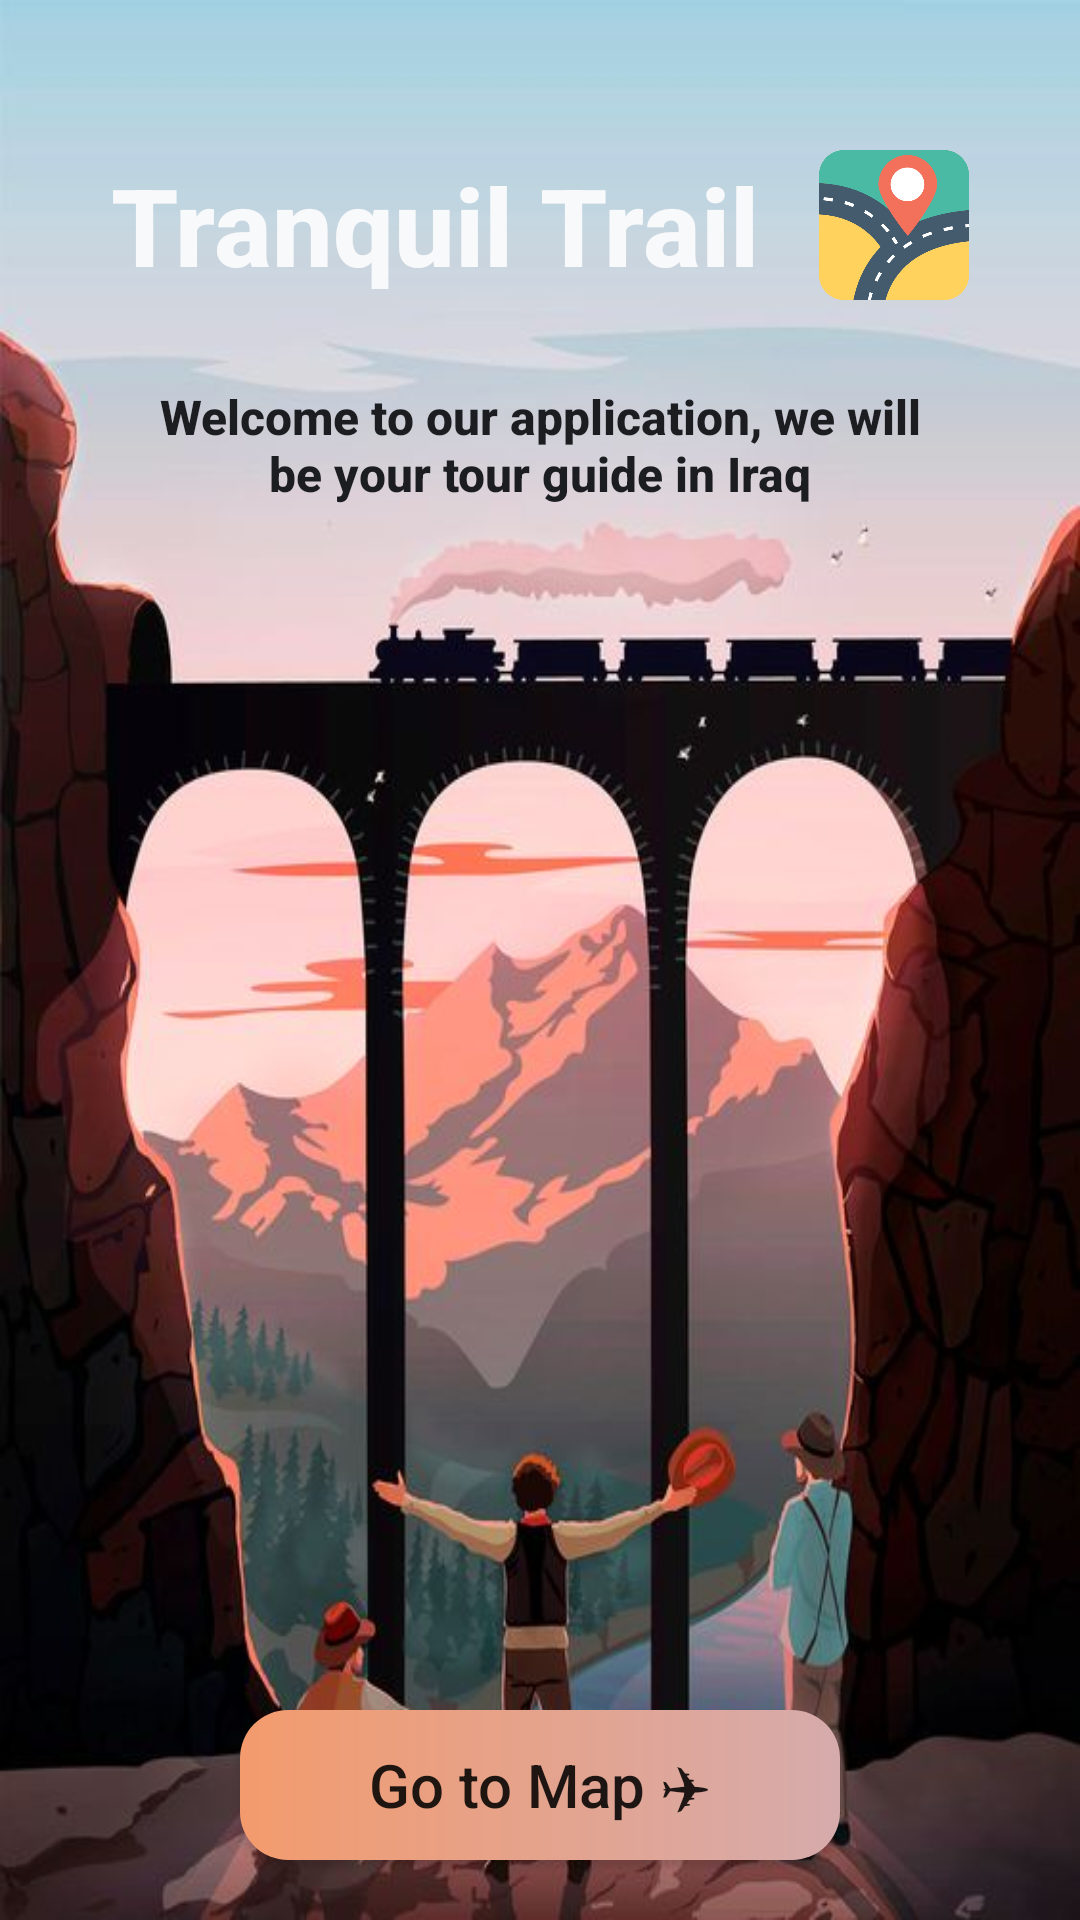

The Android layout XML behind this screen, and the referenced resources:
<!-- AndroidManifest.xml: application theme Theme.Tranquil_Trail -->
<!-- res/layout/activity_main.xml -->
<?xml version="1.0" encoding="utf-8"?>
<RelativeLayout xmlns:android="http://schemas.android.com/apk/res/android"
    xmlns:app="http://schemas.android.com/apk/res-auto"
    xmlns:tools="http://schemas.android.com/tools"
    android:layout_width="match_parent"
    android:layout_height="match_parent"
    android:orientation="vertical"
    tools:context=".MainActivity"
    android:background="@drawable/back">

    <LinearLayout
        android:layout_width="match_parent"
        android:layout_height="wrap_content"
        android:orientation="horizontal"
        android:gravity="center"
        android:layout_marginTop="50dp"
        android:id="@+id/vl_log"
        >


        <TextView
            android:layout_width="wrap_content"
            android:layout_height="wrap_content"
            android:text="Tranquil Trail"
            android:fontFamily="sans-serif-medium"
            android:textSize="36sp"
            android:textStyle="bold"
            android:textColor="@color/white_200"
            />
        <Space
            android:layout_width="20dp"
            android:layout_height="wrap_content"

          />


        <ImageView
            android:layout_width="50dp"
            android:layout_height="50dp"
            android:text="Hello World!"
            android:src="@drawable/gps"/>
    </LinearLayout>

    <TextView
        android:id="@+id/text1"
        android:layout_width="272dp"
        android:layout_height="62dp"
        android:layout_below="@id/vl_log"
        android:layout_marginHorizontal="4dp"
        android:layout_marginTop="24dp"
        android:fontFamily="sans-serif-medium"
        android:paddingTop="4dp"
        android:text="Welcome to our application, we will be your tour guide in Iraq"
        android:textAlignment="center"
        android:textAllCaps="false"
        android:textColor="@color/black"
        android:layout_centerHorizontal="true"
        android:textSize="16sp"
        android:textStyle="bold" />

    <Button
        android:id="@+id/lunch"
        android:layout_width="200dp"
        android:layout_height="50dp"
        android:layout_alignParentBottom="true"
        android:layout_centerInParent="true"
        android:layout_marginBottom="20dp"
        android:background="@drawable/bg_card_first"
        android:onClick="gotocont"
        android:text="Go to Map ✈"
        android:textAllCaps="false"
        android:textSize="20sp"
        tools:ignore="OnClick" />




</RelativeLayout>
<!-- resources referenced by this layout -->
<resources>
  <color name="black">#1C1D21</color>
  <color name="white_200">#f8f9fa</color>
  <!-- drawable back: jpg bitmap (drawable, 50451 bytes) -->
  <!-- drawable bg_card_first (drawable) -->
  <?xml version="1.0" encoding="utf-8"?>
  <shape xmlns:android="http://schemas.android.com/apk/res/android">
  
       <gradient android:startColor="@color/orgen" android:endColor="@color/a2" />
       <corners android:radius="16dp"/>
  
  </shape>
  <!-- drawable gps: png bitmap (drawable, 29470 bytes) -->
  <style name="Theme.Tranquil_Trail" parent="Theme.Design.Light.NoActionBar">
          
          <item name="colorPrimary">@color/a1</item>
          <item name="colorPrimaryVariant">@color/black</item>
          <item name="colorOnPrimary">@color/white</item>
          
          <item name="colorSecondary">@color/teal_200</item>
          <item name="colorSecondaryVariant">@color/teal_700</item>
          <item name="colorOnSecondary">@color/purple_500</item>
          
          <item name="android:statusBarColor" tools:targetApi="l">#2B2E2F</item>
          
      </style>
  <color name="orgen">#F39B6D</color>
  <color name="a2">#d6abac</color>
  <color name="a1">#f69281</color>
  <color name="white">#FFFFFFFF</color>
  <color name="teal_200">#FF03DAC5</color>
  <color name="teal_700">#FF018786</color>
  <color name="purple_500">#9b5de5</color>
</resources>
